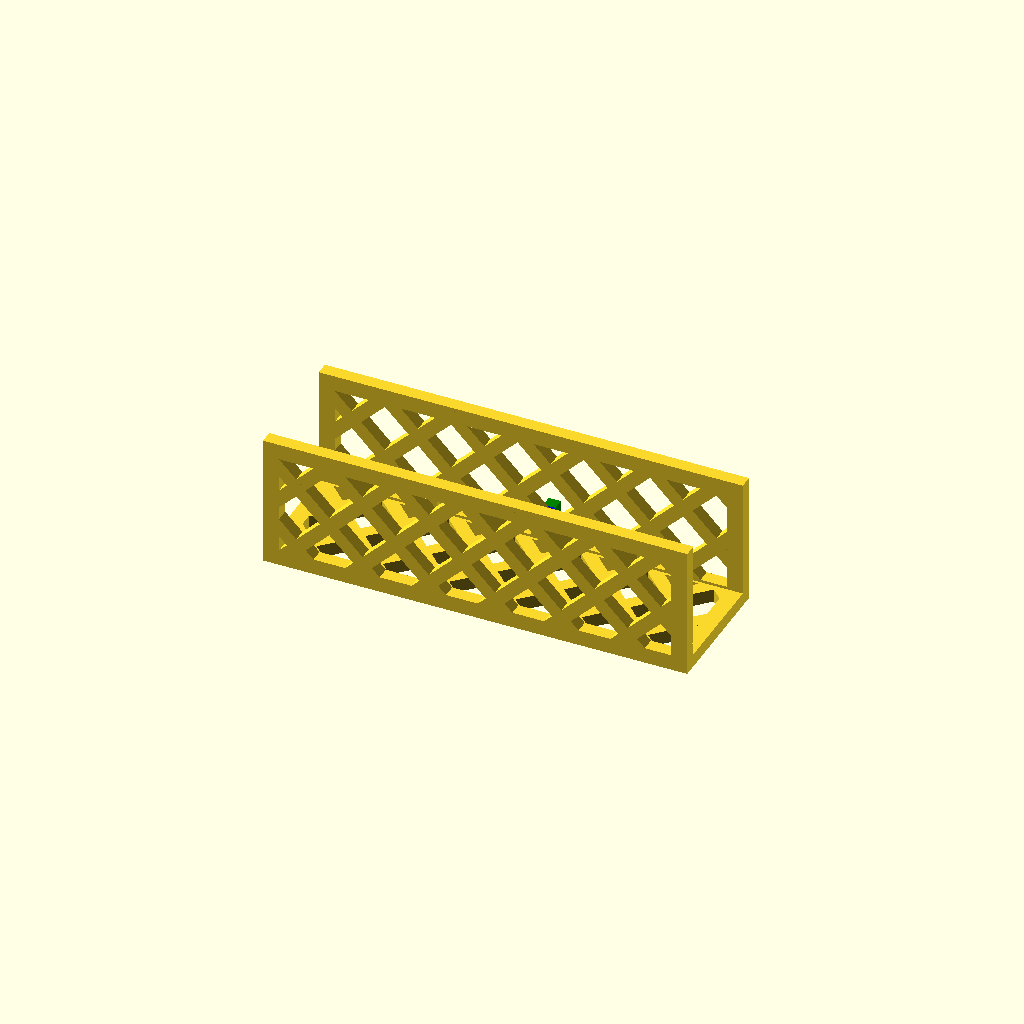
Cell 1: rendered with the file's own defaults.
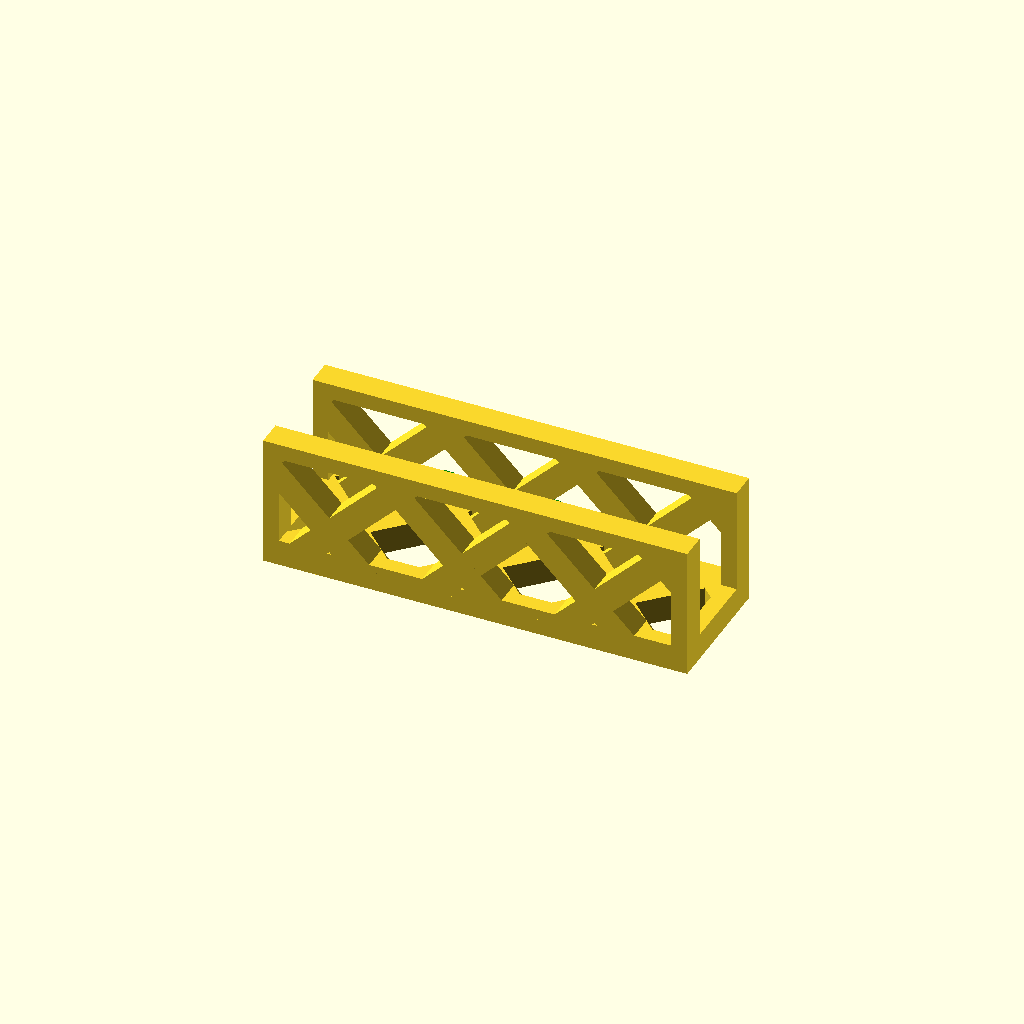
Cell 2: thickness = 10 (everything else at default).
All cells are drawn from one camera (rotation 55°, 0°, 25°, orthographic, colour scheme Cornfield), so only the parameter changes between them.
The OpenSCAD source (sponge_holder.scad):
thickness = 5;
hole_width = 5;
hole_height = 15;

module peg2() {
    translate([0, 0, -4.5])
    cube([4.5, thickness, 4.5]);
    
    hull() {        
        translate([0, thickness, -4.5])
        cube([4.5, thickness, 4.5]);
        
        translate([4.5/2, thickness, -10])
        rotate([-90, 0, 0])
        cylinder(r = 4.5/2, h = thickness, $fn = 32);
    }
}

module mesh(width, depth, beam_width) {
    cube([width, beam_width, thickness]);
    
    translate([0, depth - beam_width, 0])
    cube([width, beam_width, thickness]);

    cube([beam_width, depth, thickness]);
    
    translate([width - beam_width, 0, 0])
    cube([beam_width, depth, thickness]);
    
    cube([width, beam_width, thickness]);
    
    for(i = [-500:thickness*5:500]) {
        intersection() {
            cube([width, depth, thickness]);

            translate([0, i, 0])
            rotate([0, 0, -45])
            cube([thickness, 1000, thickness]);
        }    
        intersection() {
            cube([width, depth, thickness]);

            translate([0, i, 0])
            rotate([0, 0, -135])
            cube([thickness, 1000, thickness]);
        }
    }
}

for(x = [40:40:160-40]) {
    translate([x, 50-thickness, 0])
    cube([4.5, thickness, 15]);
    
    color("blue")
    translate([x, 50, 6.0])
    cube([4.5, 5.1, 6.0]);

    color("green")
    translate([x, 50 + 5.1, 0])
    cube([4.5, 4.5, 12]);
}

*translate([40, 0, 0])
peg();

mesh(160, 50, 6);

rotate([90, 0, 0])
translate([0, 0, -thickness])
mesh(160, 50, 6);

rotate([90, 0, 0])
translate([0, 0, -50])
mesh(160, 50, 6);
Parameter table extracted from the source (name, type, default, range or options):
thickness: number, default 5
hole_width: number, default 5
hole_height: number, default 15
